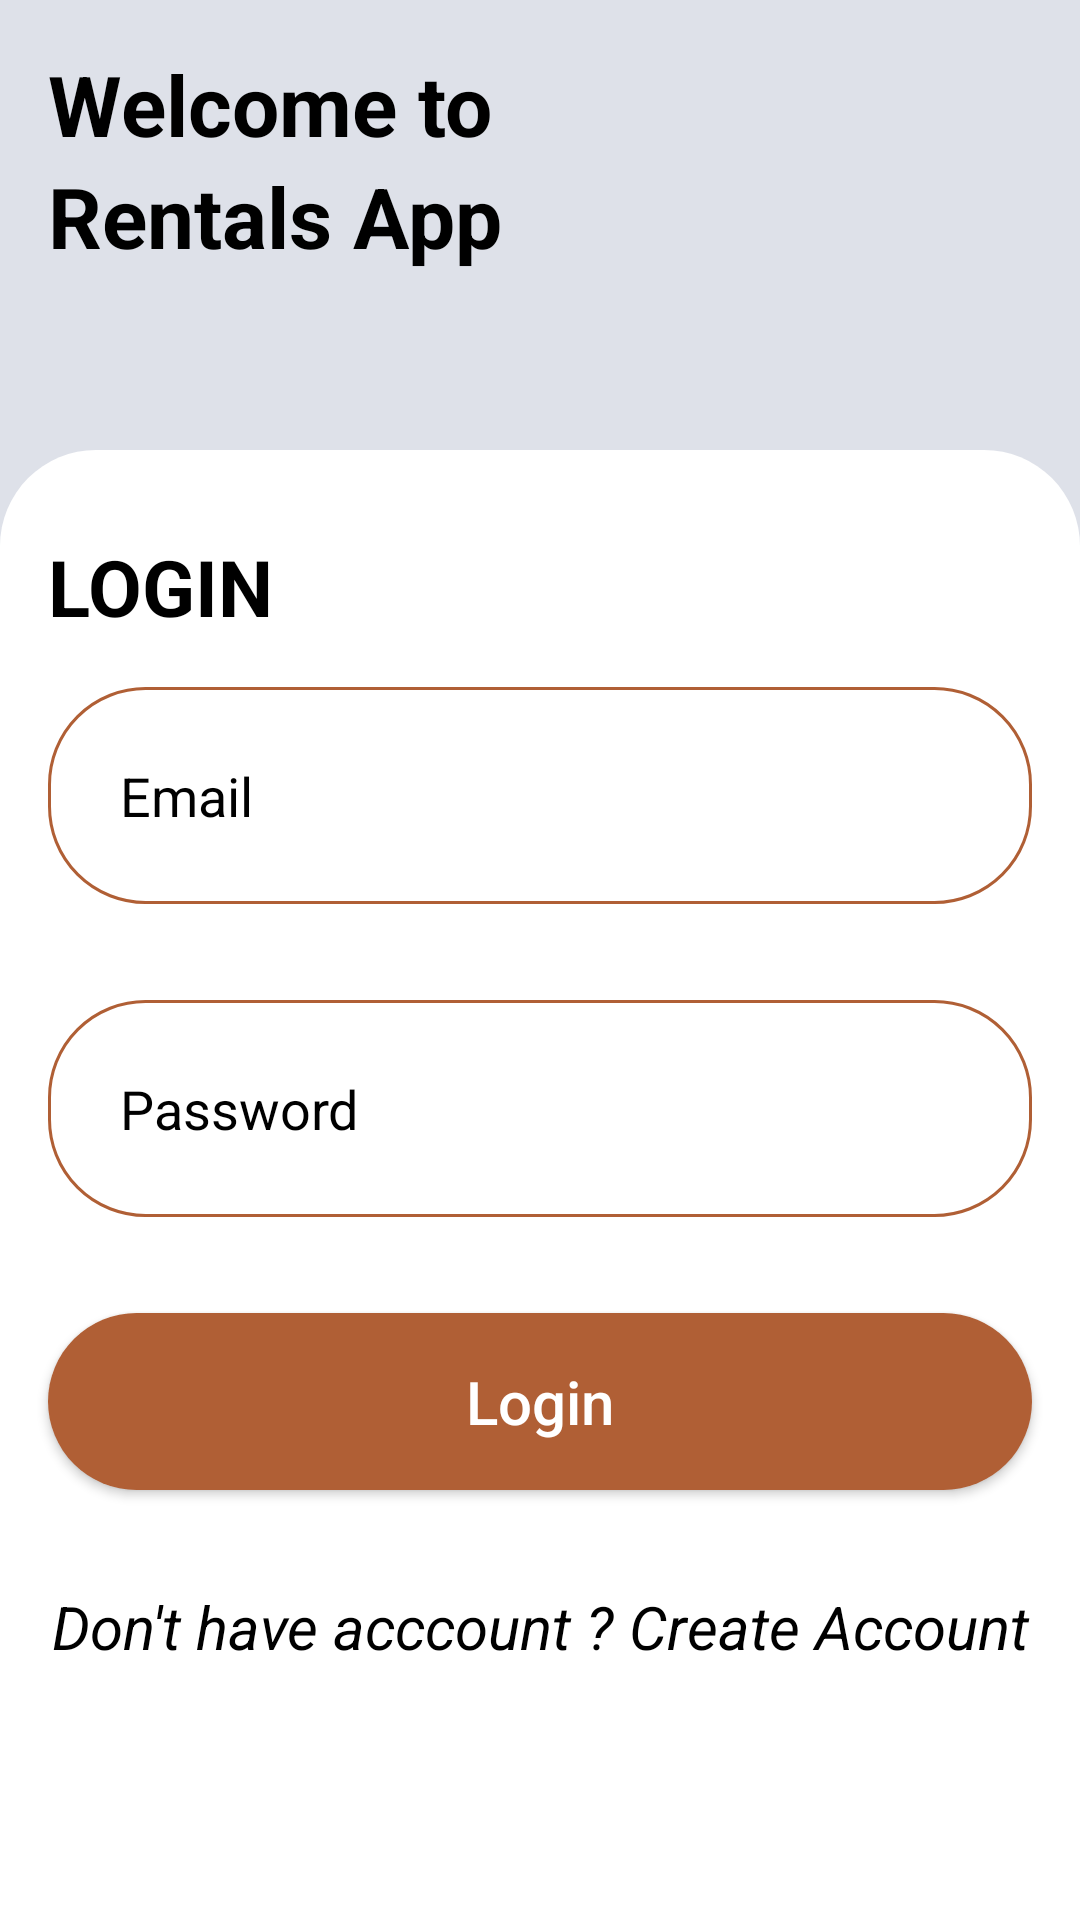

Android layout source for this screen:
<!-- AndroidManifest.xml: application theme Theme.HomeRentalsApp -->
<!-- res/layout/activity_login.xml -->
<?xml version="1.0" encoding="utf-8"?>
<RelativeLayout xmlns:android="http://schemas.android.com/apk/res/android"
    xmlns:app="http://schemas.android.com/apk/res-auto"
    xmlns:tools="http://schemas.android.com/tools"
    android:id="@+id/main"
    android:layout_width="match_parent"
    android:layout_height="match_parent"
    tools:context=".screens.LoginActivity"
    android:background="@color/light_grey">

    <TextView
        android:id="@+id/welcome"
        android:layout_width="match_parent"
        android:layout_height="wrap_content"
        android:text="Welcome to"
        android:textColor="@color/black"
        android:textSize="28sp"
        android:textStyle="bold"
        android:layout_marginTop="16dp"
        android:layout_marginStart="16dp"
        android:layout_marginEnd="16dp"

        />

    <TextView
        android:id="@+id/rental_app"
        android:layout_width="match_parent"
        android:layout_height="wrap_content"
        android:text="Rentals App"
        android:layout_below="@id/welcome"
        android:textColor="@color/black"
        android:textSize="28sp"
        android:layout_marginStart="16dp"
        android:layout_marginEnd="16dp"
        android:textStyle="bold"

        />

    <LinearLayout

        android:background="@drawable/layout_bg"
        android:layout_marginTop="150dp"
        android:layout_width="match_parent"
        android:layout_height="match_parent"
        android:layout_alignParentEnd="true"
        android:layout_alignParentBottom="true"
        android:layout_alignParentStart="true"
        android:orientation="vertical">

        <androidx.core.widget.NestedScrollView
            android:layout_width="match_parent"
            android:layout_height="match_parent">


            <LinearLayout
                android:orientation="vertical"
                android:layout_width="match_parent"
                android:layout_height="match_parent">

            <TextView android:layout_width="match_parent"
                android:layout_height="wrap_content"
                android:layout_marginTop="28dp"
                android:layout_marginStart="16dp"
                android:text="LOGIN"
                android:textColor="@color/black"
                android:textSize="26sp"
                android:textStyle="bold"
                />

                <EditText
                    android:id="@+id/user_email"
                    android:layout_width="match_parent"
                    android:layout_height="wrap_content"
                    android:layout_margin="16dp"
                    android:hint="Email"
                    android:minHeight="48dp"
                    android:textColor="@color/black"
                    android:textColorHint="@color/black"
                    android:background="@drawable/edit_bg"
                    android:padding="24dp"/>

                <EditText
                    android:id="@+id/user_password"
                    android:layout_width="match_parent"
                    android:layout_height="wrap_content"
                    android:layout_margin="16dp"
                    android:hint="Password"
                    android:inputType="numberPassword"
                    android:minHeight="48dp"
                    android:textColor="@color/black"
                    android:textColorHint="@color/black"
                    android:background="@drawable/edit_bg"
                    android:padding="24dp"/>

                <androidx.appcompat.widget.AppCompatButton
                    android:id="@+id/login_button"
                    android:layout_width="match_parent"
                    android:layout_height="wrap_content"
                    android:padding="16dp"
                    android:layout_margin="16dp"
                    android:text="Login"
                    android:textAllCaps="false"
                    android:background="@drawable/button_bg"
                    android:textColor="@color/white"
                    android:textSize="20sp"
                    />

                <TextView
                    android:id="@+id/dont_have_account"
                    android:layout_width="match_parent"
                    android:layout_height="wrap_content"
                    android:layout_margin="16dp"
                    android:text="Don't have acccount ? Create Account"
                    android:textSize="20sp"
                    android:textColor="@color/black"
                    android:textAlignment="center"
                    android:textStyle="italic"/>

            </LinearLayout>


        </androidx.core.widget.NestedScrollView>
    </LinearLayout>
</RelativeLayout>
<!-- resources referenced by this layout -->
<resources>
  <color name="black">#FF000000</color>
  <color name="light_grey">#DEE1E9</color>"&gt;
  <color name="white">#FFFFFFFF</color>
  <!-- drawable button_bg (drawable) -->
  <?xml version="1.0" encoding="utf-8"?>
  <shape xmlns:android="http://schemas.android.com/apk/res/android">
      <solid android:color="@color/dark_orange"/>
      <corners android:radius="32dp"/>
  
  </shape>
  <!-- drawable edit_bg (drawable) -->
  <?xml version="1.0" encoding="utf-8"?>
  <shape xmlns:android="http://schemas.android.com/apk/res/android">
      <corners android:radius="32dp"/>
      <stroke android:color="@color/dark_orange"
          android:width="1dp"/>
  
  </shape>
  <!-- drawable layout_bg (drawable) -->
  <?xml version="1.0" encoding="utf-8"?>
  <shape xmlns:android="http://schemas.android.com/apk/res/android">
  
      <solid android:color="@color/white"/>
          <corners android:topLeftRadius="32dp"
              android:topRightRadius="32dp"/>
  
  
  </shape>
  <style name="Theme.HomeRentalsApp" parent="Base.Theme.HomeRentalsApp" />
  <color name="dark_orange">#B05F35</color>
  <style name="Base.Theme.HomeRentalsApp" parent="Theme.Material3.DayNight.NoActionBar">
          
          
      </style>
</resources>
